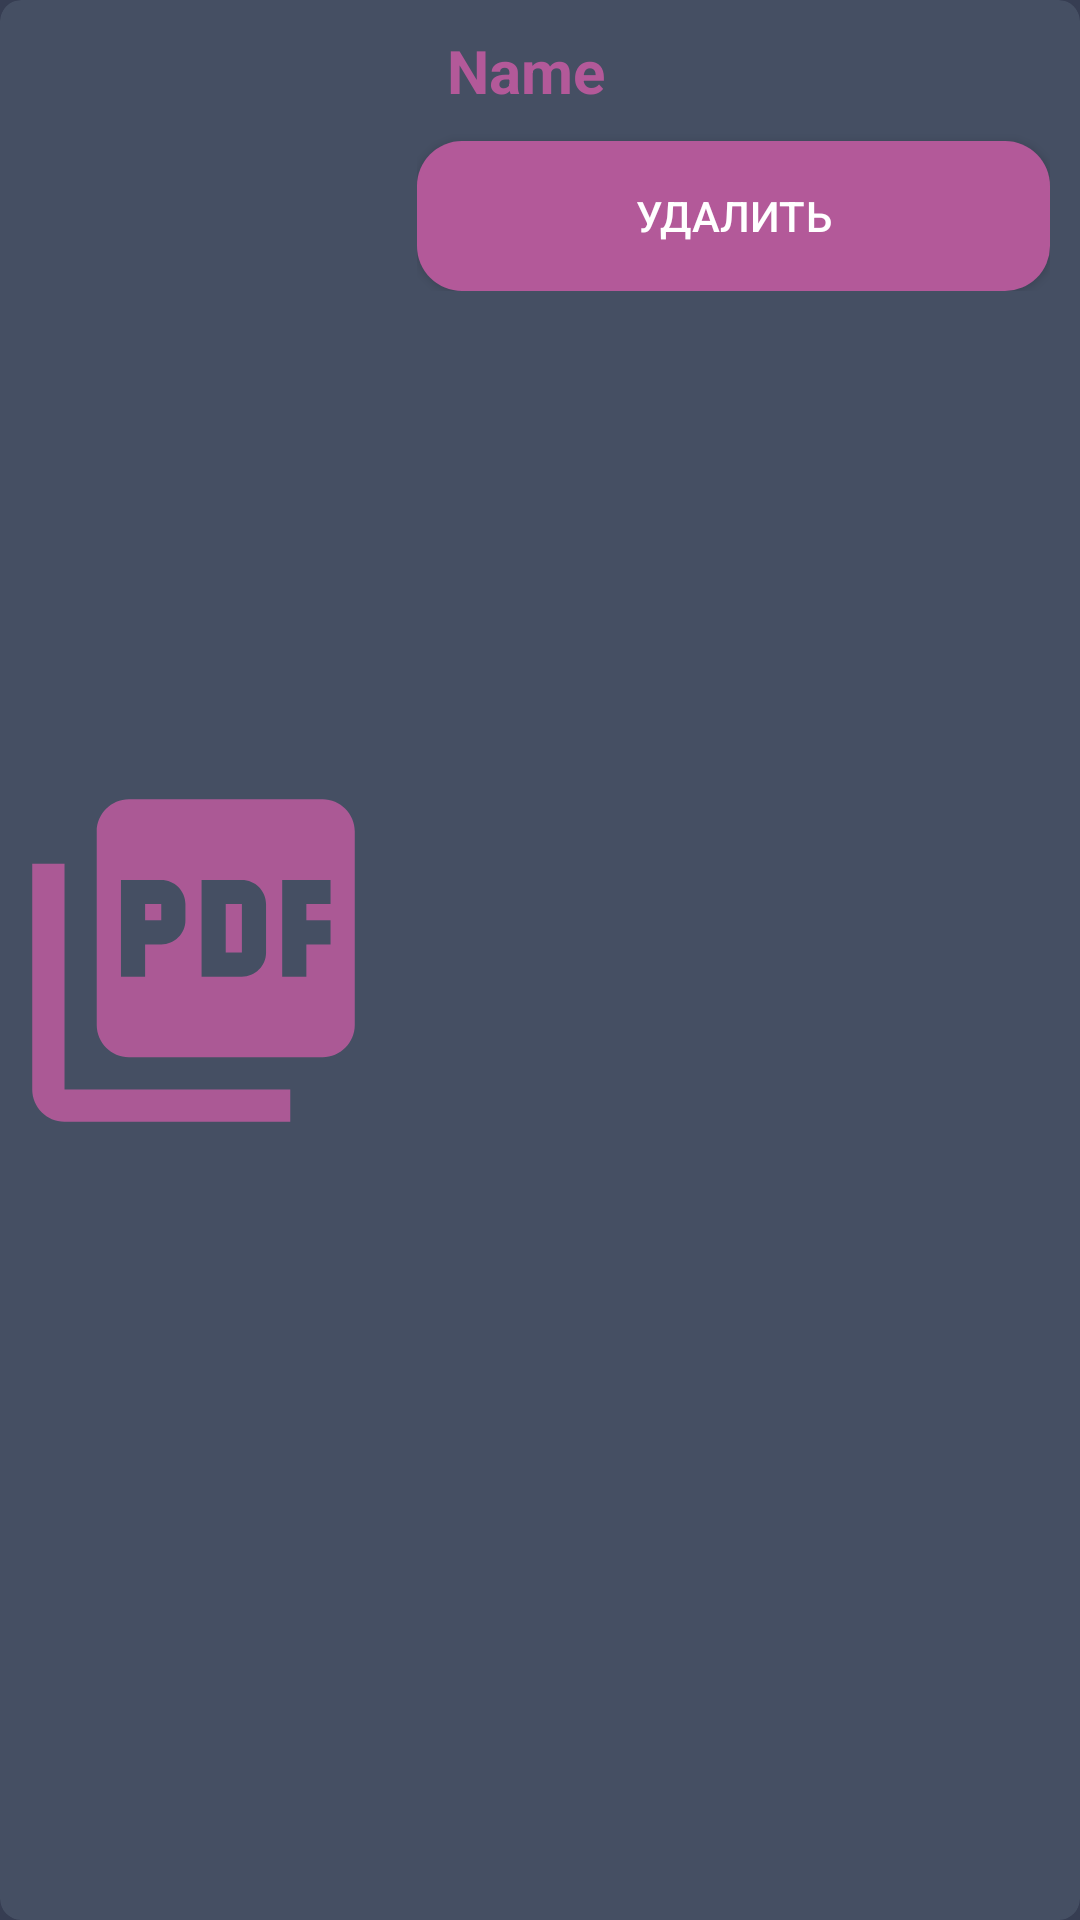

Android layout source for this screen:
<!-- AndroidManifest.xml: application theme AppTheme -->
<!-- res/layout/model.xml -->
<?xml version="1.0" encoding="utf-8"?>
<androidx.cardview.widget.CardView
    xmlns:card_view="http://schemas.android.com/apk/res-auto"
    xmlns:android="http://schemas.android.com/apk/res/android"

    android:orientation="horizontal"
    android:layout_width="match_parent"
    android:layout_margin="10dp"
    card_view:cardCornerRadius="7dp"
    card_view:cardElevation="0dp"
    card_view:cardBackgroundColor="@color/colorLightBackground"
    android:layout_height="110dp">

    <LinearLayout
        android:orientation="horizontal"
        android:layout_width="match_parent"
        android:layout_height="match_parent">

        <ImageView
            android:id="@+id/pdfImage"
            android:layout_width="129dp"
            android:layout_height="match_parent"
            android:src="@drawable/ic_picture_as_pdf_black_24dp" />

        <LinearLayout
            android:orientation="vertical"
            android:layout_width="match_parent"
            android:layout_height="wrap_content"
            android:layout_marginHorizontal="10dp">


            <TextView
                android:id="@+id/nameTxt"
                android:layout_width="wrap_content"
                android:layout_height="wrap_content"
                android:layout_alignParentLeft="true"
                android:padding="10dp"
                android:text="Name"
                android:textColor="@color/colorPink"
                android:textSize="20sp"
                android:textStyle="bold" />

            <Button
                android:id="@+id/delete_btn"
                android:layout_width="match_parent"
                android:layout_height="50dp"
                android:background="@drawable/custon_button"
                android:text="Удалить"
                android:textColor="@color/colorWhite"
                />

        </LinearLayout>



    </LinearLayout>
</androidx.cardview.widget.CardView>
<!-- resources referenced by this layout -->
<resources>
  <color name="colorLightBackground">#454F63</color>
  <color name="colorPink">#B35999</color>
  <color name="colorWhite">#FFFFFF</color>
  <!-- drawable custon_button (drawable) -->
  <?xml version="1.0" encoding="utf-8"?>
  <selector xmlns:android="http://schemas.android.com/apk/res/android">
      <item
          android:state_pressed="true"
          android:drawable="@drawable/custom_button_default" />
      <item
          android:state_enabled="false"
          android:drawable="@drawable/custom_button_disabled" />
      <item
          android:drawable="@drawable/custom_button_default" />
  </selector>
  <!-- drawable ic_picture_as_pdf_black_24dp (drawable) -->
  <vector android:height="64dp" android:tint="#AB5995"
      android:viewportHeight="24.0" android:viewportWidth="24.0"
      android:width="64dp" xmlns:android="http://schemas.android.com/apk/res/android">
      <path android:fillColor="#FF000000" android:pathData="M20,2L8,2c-1.1,0 -2,0.9 -2,2v12c0,1.1 0.9,2 2,2h12c1.1,0 2,-0.9 2,-2L22,4c0,-1.1 -0.9,-2 -2,-2zM11.5,9.5c0,0.83 -0.67,1.5 -1.5,1.5L9,11v2L7.5,13L7.5,7L10,7c0.83,0 1.5,0.67 1.5,1.5v1zM16.5,11.5c0,0.83 -0.67,1.5 -1.5,1.5h-2.5L12.5,7L15,7c0.83,0 1.5,0.67 1.5,1.5v3zM20.5,8.5L19,8.5v1h1.5L20.5,11L19,11v2h-1.5L17.5,7h3v1.5zM9,9.5h1v-1L9,8.5v1zM4,6L2,6v14c0,1.1 0.9,2 2,2h14v-2L4,20L4,6zM14,11.5h1v-3h-1v3z"/>
  </vector>
  <style name="AppTheme" parent="Theme.AppCompat.Light.DarkActionBar">
          
          <item name="colorPrimary">@color/colorBackground</item>
          <item name="colorAccent">@color/colorAccent</item>
          <item name="android:navigationBarColor" tools:targetApi="lollipop">@color/colorBackground</item>
          <item name="colorPrimaryDark">@color/colorBackground</item>
          <item name="android:windowBackground">@color/colorBackground</item>
      </style>
  <!-- drawable custom_button_default (drawable) -->
  <?xml version="1.0" encoding="utf-8"?>
  <shape xmlns:android="http://schemas.android.com/apk/res/android" android:shape="rectangle">
      <solid android:color="@color/colorPink"></solid>
      <corners android:radius="15dp"></corners>
  </shape>
  <!-- drawable custom_button_disabled (drawable) -->
  <?xml version="1.0" encoding="utf-8"?>
  <shape xmlns:android="http://schemas.android.com/apk/res/android" android:shape="rectangle">
      <solid android:color="@color/colorLightPink"></solid>
      <corners android:radius="15dp"></corners>
  </shape>
  <color name="colorBackground">#363D52</color>
  <color name="colorAccent">#03DAC5</color>
  <color name="colorLightPink">#80B35999</color>
</resources>
